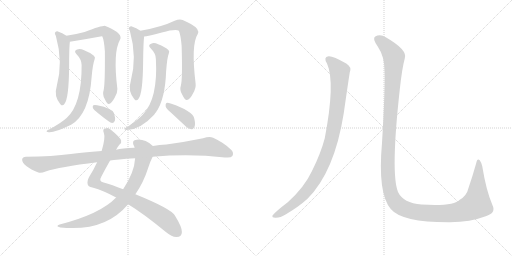
t = 0.00 s
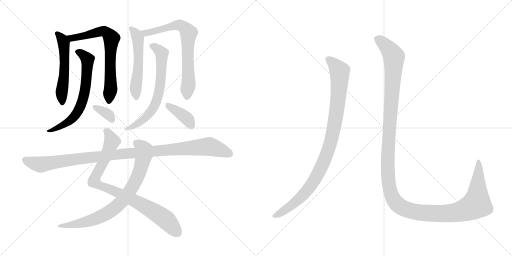
t = 2.24 s
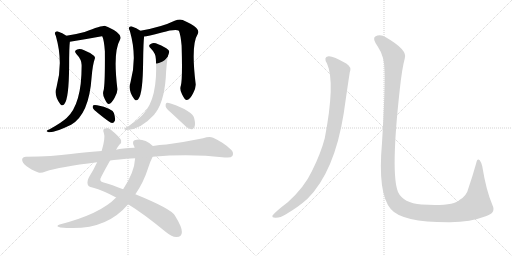
t = 4.47 s
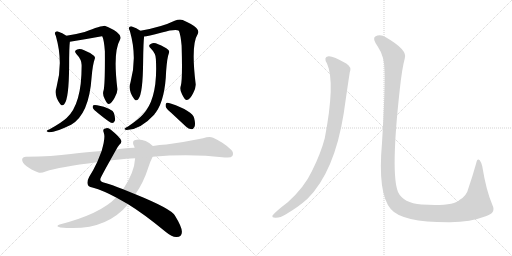
t = 6.71 s
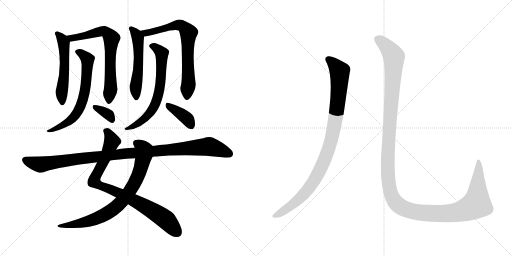
t = 8.95 s
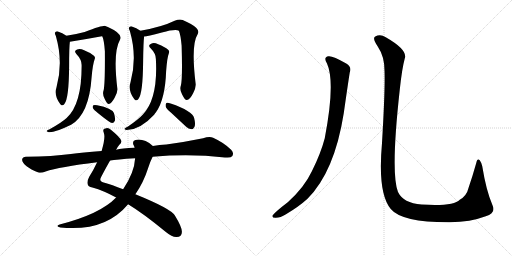
t = 11.18 s

The animated SVG that drew these frames (rendered in a browser with its animation timeline set to each time). Animation: 13 CSS @keyframes rules; one cycle of 11.18 s.

<svg version="1.1" viewBox="0 0 2048 1024" xmlns="http://www.w3.org/2000/svg">
  <g stroke="lightgray" stroke-dasharray="1,1" stroke-width="1" transform="scale(4, 4)">
    <line x1="0" y1="0" x2="256" y2="256"></line>
    <line x1="256" y1="0" x2="0" y2="256"></line>
    <line x1="128" y1="0" x2="128" y2="256"></line>
    <line x1="0" y1="128" x2="256" y2="128"></line>
    <line x1="256" y1="0" x2="512" y2="256"></line>
    <line x1="512" y1="0" x2="256" y2="256"></line>
    <line x1="384" y1="0" x2="384" y2="256"></line>
    <line x1="256" y1="128" x2="512" y2="128"></line>
  </g>
<g transform="scale(1, -1) translate(0, -850)">
   <style type="text/css">
    @keyframes keyframes0 {
      from {
       stroke: black;
       stroke-dashoffset: 544;
       stroke-width: 128;
       }
       64% {
       animation-timing-function: step-end;
       stroke: black;
       stroke-dashoffset: 0;
       stroke-width: 128;
       }
       to {
       stroke: black;
       stroke-width: 1024;
       }
       }
       #make-me-a-hanzi-animation-0 {
         animation: keyframes0 0.692708s both;
         animation-delay: 0.000000s;
         animation-timing-function: linear;
       }
    @keyframes keyframes1 {
      from {
       stroke: black;
       stroke-dashoffset: 697;
       stroke-width: 128;
       }
       69% {
       animation-timing-function: step-end;
       stroke: black;
       stroke-dashoffset: 0;
       stroke-width: 128;
       }
       to {
       stroke: black;
       stroke-width: 1024;
       }
       }
       #make-me-a-hanzi-animation-1 {
         animation: keyframes1 0.817220s both;
         animation-delay: 0.692708s;
         animation-timing-function: linear;
       }
    @keyframes keyframes2 {
      from {
       stroke: black;
       stroke-dashoffset: 665;
       stroke-width: 128;
       }
       68% {
       animation-timing-function: step-end;
       stroke: black;
       stroke-dashoffset: 0;
       stroke-width: 128;
       }
       to {
       stroke: black;
       stroke-width: 1024;
       }
       }
       #make-me-a-hanzi-animation-2 {
         animation: keyframes2 0.791178s both;
         animation-delay: 1.509928s;
         animation-timing-function: linear;
       }
    @keyframes keyframes3 {
      from {
       stroke: black;
       stroke-dashoffset: 345;
       stroke-width: 128;
       }
       53% {
       animation-timing-function: step-end;
       stroke: black;
       stroke-dashoffset: 0;
       stroke-width: 128;
       }
       to {
       stroke: black;
       stroke-width: 1024;
       }
       }
       #make-me-a-hanzi-animation-3 {
         animation: keyframes3 0.530762s both;
         animation-delay: 2.301106s;
         animation-timing-function: linear;
       }
    @keyframes keyframes4 {
      from {
       stroke: black;
       stroke-dashoffset: 544;
       stroke-width: 128;
       }
       64% {
       animation-timing-function: step-end;
       stroke: black;
       stroke-dashoffset: 0;
       stroke-width: 128;
       }
       to {
       stroke: black;
       stroke-width: 1024;
       }
       }
       #make-me-a-hanzi-animation-4 {
         animation: keyframes4 0.692708s both;
         animation-delay: 2.831868s;
         animation-timing-function: linear;
       }
    @keyframes keyframes5 {
      from {
       stroke: black;
       stroke-dashoffset: 716;
       stroke-width: 128;
       }
       70% {
       animation-timing-function: step-end;
       stroke: black;
       stroke-dashoffset: 0;
       stroke-width: 128;
       }
       to {
       stroke: black;
       stroke-width: 1024;
       }
       }
       #make-me-a-hanzi-animation-5 {
         animation: keyframes5 0.832682s both;
         animation-delay: 3.524576s;
         animation-timing-function: linear;
       }
    @keyframes keyframes6 {
      from {
       stroke: black;
       stroke-dashoffset: 669;
       stroke-width: 128;
       }
       69% {
       animation-timing-function: step-end;
       stroke: black;
       stroke-dashoffset: 0;
       stroke-width: 128;
       }
       to {
       stroke: black;
       stroke-width: 1024;
       }
       }
       #make-me-a-hanzi-animation-6 {
         animation: keyframes6 0.794434s both;
         animation-delay: 4.357258s;
         animation-timing-function: linear;
       }
    @keyframes keyframes7 {
      from {
       stroke: black;
       stroke-dashoffset: 384;
       stroke-width: 128;
       }
       56% {
       animation-timing-function: step-end;
       stroke: black;
       stroke-dashoffset: 0;
       stroke-width: 128;
       }
       to {
       stroke: black;
       stroke-width: 1024;
       }
       }
       #make-me-a-hanzi-animation-7 {
         animation: keyframes7 0.562500s both;
         animation-delay: 5.151692s;
         animation-timing-function: linear;
       }
    @keyframes keyframes8 {
      from {
       stroke: black;
       stroke-dashoffset: 876;
       stroke-width: 128;
       }
       74% {
       animation-timing-function: step-end;
       stroke: black;
       stroke-dashoffset: 0;
       stroke-width: 128;
       }
       to {
       stroke: black;
       stroke-width: 1024;
       }
       }
       #make-me-a-hanzi-animation-8 {
         animation: keyframes8 0.962891s both;
         animation-delay: 5.714192s;
         animation-timing-function: linear;
       }
    @keyframes keyframes9 {
      from {
       stroke: black;
       stroke-dashoffset: 787;
       stroke-width: 128;
       }
       72% {
       animation-timing-function: step-end;
       stroke: black;
       stroke-dashoffset: 0;
       stroke-width: 128;
       }
       to {
       stroke: black;
       stroke-width: 1024;
       }
       }
       #make-me-a-hanzi-animation-9 {
         animation: keyframes9 0.890462s both;
         animation-delay: 6.677083s;
         animation-timing-function: linear;
       }
    @keyframes keyframes10 {
      from {
       stroke: black;
       stroke-dashoffset: 1083;
       stroke-width: 128;
       }
       78% {
       animation-timing-function: step-end;
       stroke: black;
       stroke-dashoffset: 0;
       stroke-width: 128;
       }
       to {
       stroke: black;
       stroke-width: 1024;
       }
       }
       #make-me-a-hanzi-animation-10 {
         animation: keyframes10 1.131348s both;
         animation-delay: 7.567545s;
         animation-timing-function: linear;
       }
    @keyframes keyframes11 {
      from {
       stroke: black;
       stroke-dashoffset: 988;
       stroke-width: 128;
       }
       76% {
       animation-timing-function: step-end;
       stroke: black;
       stroke-dashoffset: 0;
       stroke-width: 128;
       }
       to {
       stroke: black;
       stroke-width: 1024;
       }
       }
       #make-me-a-hanzi-animation-11 {
         animation: keyframes11 1.054036s both;
         animation-delay: 8.698893s;
         animation-timing-function: linear;
       }
    @keyframes keyframes12 {
      from {
       stroke: black;
       stroke-dashoffset: 1451;
       stroke-width: 128;
       }
       83% {
       animation-timing-function: step-end;
       stroke: black;
       stroke-dashoffset: 0;
       stroke-width: 128;
       }
       to {
       stroke: black;
       stroke-width: 1024;
       }
       }
       #make-me-a-hanzi-animation-12 {
         animation: keyframes12 1.430827s both;
         animation-delay: 9.752929s;
         animation-timing-function: linear;
       }
</style>
<path d="M 265.5 707.5 Q 249.5 719.5 231.5 724.5 Q 224.5 725.5 219.5 719.5 Q 218.5 715.5 223.5 706.5 Q 253.5 601.5 226.5 503.5 Q 214.5 466.5 241.5 433.5 Q 250.5 423.5 257.5 434.5 Q 275.5 455.5 276.5 584.5 Q 276.5 663.5 279.5 683.5 C 280.5 696.5 280.5 696.5 265.5 707.5 Z" fill="lightgray"></path> 
<path d="M 414.5 489.5 Q 408.5 473.5 418.5 455.5 Q 428.5 433.5 435.5 434.5 Q 445.5 435.5 458.5 459.5 Q 470.5 478.5 469.5 494.5 Q 451.5 641.5 479.5 690.5 Q 494.5 714.5 431.5 742.5 Q 425.5 745.5 421.5 746.5 Q 412.5 749.5 338.5 722.5 Q 305.5 713.5 265.5 707.5 C 235.5 702.5 249.5 678.5 279.5 683.5 Q 342.5 693.5 407.5 705.5 L 409.5 704.5 Q 416.5 688.5 419.5 645.5 Q 420.5 515.5 414.5 489.5 Z" fill="lightgray"></path> 
<path d="M 326.5 590.5 Q 327.5 433.5 266.5 378.5 Q 245.5 359.5 198.5 333.5 Q 189.5 330.5 187.5 327.5 Q 183.5 323.5 194.5 321.5 Q 216.5 318.5 284.5 351.5 Q 356.5 393.5 366.5 542.5 Q 370.5 591.5 378.5 613.5 Q 382.5 620.5 375.5 627.5 Q 362.5 639.5 336.5 649.5 Q 320.5 656.5 308.5 652.5 Q 293.5 646.5 305.5 634.5 Q 326.5 612.5 326.5 590.5 Z" fill="lightgray"></path> 
<path d="M 392.5 397.5 Q 440.5 358.5 448.5 358.5 Q 455.5 358.5 459.5 367.5 Q 462.5 377.5 455.5 398.5 Q 448.5 417.5 388.5 429.5 Q 378.5 430.5 373.5 429.5 Q 369.5 426.5 371.5 418.5 Q 374.5 411.5 392.5 397.5 Z" fill="lightgray"></path> 
<path d="M 561.5 727.5 Q 545.5 739.5 527.5 744.5 Q 520.5 745.5 515.5 739.5 Q 514.5 735.5 519.5 726.5 Q 549.5 621.5 522.5 523.5 Q 510.5 486.5 537.5 453.5 Q 546.5 443.5 553.5 454.5 Q 571.5 475.5 572.5 604.5 Q 573.5 683.5 576.5 704.5 C 577.5 716.5 577.5 716.5 561.5 727.5 Z" fill="lightgray"></path> 
<path d="M 723.5 508.5 Q 717.5 490.5 728.5 472.5 Q 740.5 448.5 747.5 450.5 Q 759.5 451.5 772.5 477.5 Q 784.5 498.5 782.5 515.5 Q 763.5 671.5 790.5 713.5 Q 802.5 732.5 763.5 754.5 Q 748.5 763.5 730.5 770.5 Q 717.5 774.5 698.5 767.5 Q 647.5 742.5 561.5 727.5 C 531.5 722.5 546.5 700.5 576.5 704.5 Q 588.5 704.5 647.5 720.5 Q 702.5 735.5 715.5 727.5 Q 722.5 711.5 726.5 667.5 Q 730.5 534.5 723.5 508.5 Z" fill="lightgray"></path> 
<path d="M 623.5 614.5 Q 632.5 455.5 571.5 392.5 Q 552.5 371.5 510.5 343.5 Q 500.5 339.5 498.5 335.5 Q 495.5 331.5 506.5 330.5 Q 560.5 330.5 616.5 391.5 Q 620.5 397.5 624.5 402.5 Q 660.5 453.5 664.5 565.5 Q 668.5 620.5 675.5 637.5 Q 679.5 646.5 672.5 651.5 Q 659.5 663.5 632.5 673.5 Q 616.5 680.5 604.5 675.5 Q 589.5 669.5 602.5 657.5 Q 623.5 636.5 623.5 614.5 Z" fill="lightgray"></path> 
<path d="M 684.5 399.5 L 743.5 344.5 Q 753.5 334.5 766.5 333.5 Q 773.5 333.5 778.5 344.5 Q 782.5 354.5 776.5 378.5 Q 770.5 406.5 682.5 436.5 Q 670.5 440.5 665.5 438.5 Q 661.5 434.5 662.5 425.5 Q 663.5 416.5 684.5 399.5 Z" fill="lightgray"></path> 
<path d="M 464.5 251.5 Q 470.5 263.5 477.5 271.5 Q 487.5 278.5 484.5 288.5 Q 480.5 301.5 443.5 331.5 Q 433.5 340.5 421.5 336.5 Q 408.5 335.5 415.5 318.5 Q 422.5 299.5 406.5 246.5 L 388.5 201.5 Q 372.5 167.5 357.5 144.5 Q 347.5 126.5 350.5 114.5 Q 351.5 104.5 369.5 100.5 Q 415.5 87.5 464.5 60.5 L 512.5 33.5 Q 573.5 -3.5 663.5 -77.5 Q 688.5 -98.5 706.5 -97.5 Q 727.5 -97.5 727.5 -77.5 Q 728.5 -58.5 699.5 -11.5 Q 684.5 15.5 541.5 73.5 L 492.5 93.5 Q 447.5 111.5 414.5 120.5 Q 393.5 124.5 405.5 144.5 Q 426.5 184.5 440.5 208.5 L 464.5 251.5 Z" fill="lightgray"></path> 
<path d="M 611.5 266.5 Q 575.5 297.5 541.5 290.5 Q 528.5 287.5 533.5 271.5 Q 536.5 267.5 538.5 259.5 L 540.5 217.5 Q 537.5 160.5 492.5 93.5 L 464.5 60.5 Q 401.5 -5.5 238.5 -47.5 Q 219.5 -54.5 241.5 -59.5 Q 418.5 -78.5 512.5 33.5 L 541.5 73.5 Q 574.5 121.5 591.5 175.5 Q 601.5 206.5 610.5 223.5 C 623.5 250.5 625.5 255.5 611.5 266.5 Z" fill="lightgray"></path> 
<path d="M 610.5 223.5 Q 763.5 235.5 899.5 220.5 Q 923.5 217.5 929.5 226.5 Q 936.5 239.5 924.5 251.5 Q 896.5 279.5 852.5 299.5 Q 837.5 305.5 812.5 297.5 Q 739.5 282.5 665.5 272.5 Q 637.5 271.5 611.5 266.5 L 538.5 259.5 Q 487.5 258.5 464.5 251.5 L 406.5 246.5 Q 328.5 240.5 283.5 234.5 Q 211.5 224.5 103.5 223.5 Q 90.5 223.5 88.5 212.5 Q 87.5 200.5 106.5 185.5 Q 122.5 172.5 153.5 160.5 Q 163.5 156.5 182.5 164.5 Q 236.5 182.5 388.5 201.5 L 440.5 208.5 Q 464.5 212.5 540.5 217.5 L 610.5 223.5 Z" fill="lightgray"></path> 
<path d="M 1308.0 596.0 Q 1342.0 521.0 1299.0 297.0 Q 1283.0 236.0 1248.0 166.0 Q 1217.0 100.0 1151.0 41.0 Q 1100.0 2.0 1090.0 -12.0 Q 1087.0 -21.0 1101.0 -21.0 Q 1120.0 -22.0 1144.0 -7.0 Q 1196.0 24.0 1230.0 55.0 Q 1338.0 163.0 1375.0 397.0 Q 1393.0 523.0 1399.0 560.0 Q 1408.0 582.0 1385.0 596.0 Q 1331.0 627.0 1314.0 625.0 Q 1292.0 622.0 1308.0 596.0 Z" fill="lightgray"></path> 
<path d="M 1538.0 568.0 Q 1541.0 496.0 1528.0 278.0 Q 1510.0 76.0 1563.0 14.0 Q 1608.0 -40.0 1800.0 -39.0 Q 1882.0 -38.0 1943.0 -15.0 Q 1985.0 -2.0 1970.0 29.0 Q 1945.0 86.0 1929.0 185.0 Q 1925.0 201.0 1919.0 209.0 Q 1909.0 218.0 1905.0 198.0 Q 1889.0 141.0 1874.0 98.0 Q 1867.0 67.0 1839.0 51.0 Q 1814.0 24.0 1686.0 32.0 Q 1613.0 38.0 1592.0 82.0 Q 1562.0 157.0 1599.0 491.0 Q 1608.0 576.0 1619.0 616.0 Q 1632.0 650.0 1543.0 701.0 Q 1521.0 716.0 1501.0 704.0 Q 1488.0 697.0 1511.0 664.0 Q 1538.0 624.0 1538.0 568.0 Z" fill="lightgray"></path> 
      <clipPath id="make-me-a-hanzi-clip-0">
      <path d="M 265.5 707.5 Q 249.5 719.5 231.5 724.5 Q 224.5 725.5 219.5 719.5 Q 218.5 715.5 223.5 706.5 Q 253.5 601.5 226.5 503.5 Q 214.5 466.5 241.5 433.5 Q 250.5 423.5 257.5 434.5 Q 275.5 455.5 276.5 584.5 Q 276.5 663.5 279.5 683.5 C 280.5 696.5 280.5 696.5 265.5 707.5 Z" fill="lightgray"></path>
      </clipPath>
      <path clip-path="url(#make-me-a-hanzi-clip-0)" d="M 228.5 715.5 L 248.5 694.5 L 257.5 649.5 L 257.5 549.5 L 246.5 472.5 L 249.5 437.5 " fill="none" id="make-me-a-hanzi-animation-0" stroke-dasharray="416 832" stroke-linecap="round"></path>

      <clipPath id="make-me-a-hanzi-clip-1">
      <path d="M 414.5 489.5 Q 408.5 473.5 418.5 455.5 Q 428.5 433.5 435.5 434.5 Q 445.5 435.5 458.5 459.5 Q 470.5 478.5 469.5 494.5 Q 451.5 641.5 479.5 690.5 Q 494.5 714.5 431.5 742.5 Q 425.5 745.5 421.5 746.5 Q 412.5 749.5 338.5 722.5 Q 305.5 713.5 265.5 707.5 C 235.5 702.5 249.5 678.5 279.5 683.5 Q 342.5 693.5 407.5 705.5 L 409.5 704.5 Q 416.5 688.5 419.5 645.5 Q 420.5 515.5 414.5 489.5 Z" fill="lightgray"></path>
      </clipPath>
      <path clip-path="url(#make-me-a-hanzi-clip-1)" d="M 274.5 704.5 L 298.5 698.5 L 407.5 725.5 L 432.5 716.5 L 444.5 700.5 L 439.5 609.5 L 443.5 502.5 L 435.5 443.5 " fill="none" id="make-me-a-hanzi-animation-1" stroke-dasharray="569 1138" stroke-linecap="round"></path>

      <clipPath id="make-me-a-hanzi-clip-2">
      <path d="M 326.5 590.5 Q 327.5 433.5 266.5 378.5 Q 245.5 359.5 198.5 333.5 Q 189.5 330.5 187.5 327.5 Q 183.5 323.5 194.5 321.5 Q 216.5 318.5 284.5 351.5 Q 356.5 393.5 366.5 542.5 Q 370.5 591.5 378.5 613.5 Q 382.5 620.5 375.5 627.5 Q 362.5 639.5 336.5 649.5 Q 320.5 656.5 308.5 652.5 Q 293.5 646.5 305.5 634.5 Q 326.5 612.5 326.5 590.5 Z" fill="lightgray"></path>
      </clipPath>
      <path clip-path="url(#make-me-a-hanzi-clip-2)" d="M 309.5 643.5 L 346.5 617.5 L 350.5 602.5 L 341.5 492.5 L 323.5 428.5 L 297.5 384.5 L 268.5 357.5 L 218.5 332.5 L 194.5 328.5 " fill="none" id="make-me-a-hanzi-animation-2" stroke-dasharray="537 1074" stroke-linecap="round"></path>

      <clipPath id="make-me-a-hanzi-clip-3">
      <path d="M 392.5 397.5 Q 440.5 358.5 448.5 358.5 Q 455.5 358.5 459.5 367.5 Q 462.5 377.5 455.5 398.5 Q 448.5 417.5 388.5 429.5 Q 378.5 430.5 373.5 429.5 Q 369.5 426.5 371.5 418.5 Q 374.5 411.5 392.5 397.5 Z" fill="lightgray"></path>
      </clipPath>
      <path clip-path="url(#make-me-a-hanzi-clip-3)" d="M 381.5 422.5 L 435.5 390.5 L 449.5 368.5 " fill="none" id="make-me-a-hanzi-animation-3" stroke-dasharray="217 434" stroke-linecap="round"></path>

      <clipPath id="make-me-a-hanzi-clip-4">
      <path d="M 561.5 727.5 Q 545.5 739.5 527.5 744.5 Q 520.5 745.5 515.5 739.5 Q 514.5 735.5 519.5 726.5 Q 549.5 621.5 522.5 523.5 Q 510.5 486.5 537.5 453.5 Q 546.5 443.5 553.5 454.5 Q 571.5 475.5 572.5 604.5 Q 573.5 683.5 576.5 704.5 C 577.5 716.5 577.5 716.5 561.5 727.5 Z" fill="lightgray"></path>
      </clipPath>
      <path clip-path="url(#make-me-a-hanzi-clip-4)" d="M 524.5 735.5 L 551.5 699.5 L 555.5 615.5 L 543.5 511.5 L 545.5 457.5 " fill="none" id="make-me-a-hanzi-animation-4" stroke-dasharray="416 832" stroke-linecap="round"></path>

      <clipPath id="make-me-a-hanzi-clip-5">
      <path d="M 723.5 508.5 Q 717.5 490.5 728.5 472.5 Q 740.5 448.5 747.5 450.5 Q 759.5 451.5 772.5 477.5 Q 784.5 498.5 782.5 515.5 Q 763.5 671.5 790.5 713.5 Q 802.5 732.5 763.5 754.5 Q 748.5 763.5 730.5 770.5 Q 717.5 774.5 698.5 767.5 Q 647.5 742.5 561.5 727.5 C 531.5 722.5 546.5 700.5 576.5 704.5 Q 588.5 704.5 647.5 720.5 Q 702.5 735.5 715.5 727.5 Q 722.5 711.5 726.5 667.5 Q 730.5 534.5 723.5 508.5 Z" fill="lightgray"></path>
      </clipPath>
      <path clip-path="url(#make-me-a-hanzi-clip-5)" d="M 571.5 725.5 L 581.5 718.5 L 598.5 720.5 L 709.5 750.5 L 727.5 747.5 L 753.5 719.5 L 749.5 655.5 L 754.5 524.5 L 747.5 460.5 " fill="none" id="make-me-a-hanzi-animation-5" stroke-dasharray="588 1176" stroke-linecap="round"></path>

      <clipPath id="make-me-a-hanzi-clip-6">
      <path d="M 623.5 614.5 Q 632.5 455.5 571.5 392.5 Q 552.5 371.5 510.5 343.5 Q 500.5 339.5 498.5 335.5 Q 495.5 331.5 506.5 330.5 Q 560.5 330.5 616.5 391.5 Q 620.5 397.5 624.5 402.5 Q 660.5 453.5 664.5 565.5 Q 668.5 620.5 675.5 637.5 Q 679.5 646.5 672.5 651.5 Q 659.5 663.5 632.5 673.5 Q 616.5 680.5 604.5 675.5 Q 589.5 669.5 602.5 657.5 Q 623.5 636.5 623.5 614.5 Z" fill="lightgray"></path>
      </clipPath>
      <path clip-path="url(#make-me-a-hanzi-clip-6)" d="M 605.5 666.5 L 633.5 652.5 L 646.5 637.5 L 644.5 537.5 L 629.5 459.5 L 612.5 417.5 L 573.5 370.5 L 536.5 346.5 L 505.5 337.5 " fill="none" id="make-me-a-hanzi-animation-6" stroke-dasharray="541 1082" stroke-linecap="round"></path>

      <clipPath id="make-me-a-hanzi-clip-7">
      <path d="M 684.5 399.5 L 743.5 344.5 Q 753.5 334.5 766.5 333.5 Q 773.5 333.5 778.5 344.5 Q 782.5 354.5 776.5 378.5 Q 770.5 406.5 682.5 436.5 Q 670.5 440.5 665.5 438.5 Q 661.5 434.5 662.5 425.5 Q 663.5 416.5 684.5 399.5 Z" fill="lightgray"></path>
      </clipPath>
      <path clip-path="url(#make-me-a-hanzi-clip-7)" d="M 669.5 430.5 L 746.5 377.5 L 764.5 348.5 " fill="none" id="make-me-a-hanzi-animation-7" stroke-dasharray="256 512" stroke-linecap="round"></path>

      <clipPath id="make-me-a-hanzi-clip-8">
      <path d="M 464.5 251.5 Q 470.5 263.5 477.5 271.5 Q 487.5 278.5 484.5 288.5 Q 480.5 301.5 443.5 331.5 Q 433.5 340.5 421.5 336.5 Q 408.5 335.5 415.5 318.5 Q 422.5 299.5 406.5 246.5 L 388.5 201.5 Q 372.5 167.5 357.5 144.5 Q 347.5 126.5 350.5 114.5 Q 351.5 104.5 369.5 100.5 Q 415.5 87.5 464.5 60.5 L 512.5 33.5 Q 573.5 -3.5 663.5 -77.5 Q 688.5 -98.5 706.5 -97.5 Q 727.5 -97.5 727.5 -77.5 Q 728.5 -58.5 699.5 -11.5 Q 684.5 15.5 541.5 73.5 L 492.5 93.5 Q 447.5 111.5 414.5 120.5 Q 393.5 124.5 405.5 144.5 Q 426.5 184.5 440.5 208.5 L 464.5 251.5 Z" fill="lightgray"></path>
      </clipPath>
      <path clip-path="url(#make-me-a-hanzi-clip-8)" d="M 422.5 326.5 L 439.5 309.5 L 447.5 284.5 L 376.5 125.5 L 408.5 104.5 L 543.5 45.5 L 615.5 4.5 L 663.5 -28.5 L 709.5 -79.5 " fill="none" id="make-me-a-hanzi-animation-8" stroke-dasharray="748 1496" stroke-linecap="round"></path>

      <clipPath id="make-me-a-hanzi-clip-9">
      <path d="M 611.5 266.5 Q 575.5 297.5 541.5 290.5 Q 528.5 287.5 533.5 271.5 Q 536.5 267.5 538.5 259.5 L 540.5 217.5 Q 537.5 160.5 492.5 93.5 L 464.5 60.5 Q 401.5 -5.5 238.5 -47.5 Q 219.5 -54.5 241.5 -59.5 Q 418.5 -78.5 512.5 33.5 L 541.5 73.5 Q 574.5 121.5 591.5 175.5 Q 601.5 206.5 610.5 223.5 C 623.5 250.5 625.5 255.5 611.5 266.5 Z" fill="lightgray"></path>
      </clipPath>
      <path clip-path="url(#make-me-a-hanzi-clip-9)" d="M 543.5 278.5 L 559.5 269.5 L 573.5 251.5 L 570.5 207.5 L 543.5 128.5 L 487.5 45.5 L 445.5 7.5 L 394.5 -19.5 L 323.5 -42.5 L 250.5 -50.5 " fill="none" id="make-me-a-hanzi-animation-9" stroke-dasharray="659 1318" stroke-linecap="round"></path>

      <clipPath id="make-me-a-hanzi-clip-10">
      <path d="M 610.5 223.5 Q 763.5 235.5 899.5 220.5 Q 923.5 217.5 929.5 226.5 Q 936.5 239.5 924.5 251.5 Q 896.5 279.5 852.5 299.5 Q 837.5 305.5 812.5 297.5 Q 739.5 282.5 665.5 272.5 Q 637.5 271.5 611.5 266.5 L 538.5 259.5 Q 487.5 258.5 464.5 251.5 L 406.5 246.5 Q 328.5 240.5 283.5 234.5 Q 211.5 224.5 103.5 223.5 Q 90.5 223.5 88.5 212.5 Q 87.5 200.5 106.5 185.5 Q 122.5 172.5 153.5 160.5 Q 163.5 156.5 182.5 164.5 Q 236.5 182.5 388.5 201.5 L 440.5 208.5 Q 464.5 212.5 540.5 217.5 L 610.5 223.5 Z" fill="lightgray"></path>
      </clipPath>
      <path clip-path="url(#make-me-a-hanzi-clip-10)" d="M 101.5 210.5 L 164.5 192.5 L 497.5 236.5 L 828.5 263.5 L 857.5 259.5 L 917.5 235.5 " fill="none" id="make-me-a-hanzi-animation-10" stroke-dasharray="955 1910" stroke-linecap="round"></path>

      <clipPath id="make-me-a-hanzi-clip-11">
      <path d="M 1308.0 596.0 Q 1342.0 521.0 1299.0 297.0 Q 1283.0 236.0 1248.0 166.0 Q 1217.0 100.0 1151.0 41.0 Q 1100.0 2.0 1090.0 -12.0 Q 1087.0 -21.0 1101.0 -21.0 Q 1120.0 -22.0 1144.0 -7.0 Q 1196.0 24.0 1230.0 55.0 Q 1338.0 163.0 1375.0 397.0 Q 1393.0 523.0 1399.0 560.0 Q 1408.0 582.0 1385.0 596.0 Q 1331.0 627.0 1314.0 625.0 Q 1292.0 622.0 1308.0 596.0 Z" fill="lightgray"></path>
      </clipPath>
      <path clip-path="url(#make-me-a-hanzi-clip-11)" d="M 1315.0 610.0 L 1344.0 586.0 L 1357.0 569.0 L 1359.0 554.0 L 1355.0 472.0 L 1339.0 355.0 L 1309.0 239.0 L 1275.0 160.0 L 1226.0 85.0 L 1180.0 40.0 L 1098.0 -14.0 " fill="none" id="make-me-a-hanzi-animation-11" stroke-dasharray="860 1720" stroke-linecap="round"></path>

      <clipPath id="make-me-a-hanzi-clip-12">
      <path d="M 1538.0 568.0 Q 1541.0 496.0 1528.0 278.0 Q 1510.0 76.0 1563.0 14.0 Q 1608.0 -40.0 1800.0 -39.0 Q 1882.0 -38.0 1943.0 -15.0 Q 1985.0 -2.0 1970.0 29.0 Q 1945.0 86.0 1929.0 185.0 Q 1925.0 201.0 1919.0 209.0 Q 1909.0 218.0 1905.0 198.0 Q 1889.0 141.0 1874.0 98.0 Q 1867.0 67.0 1839.0 51.0 Q 1814.0 24.0 1686.0 32.0 Q 1613.0 38.0 1592.0 82.0 Q 1562.0 157.0 1599.0 491.0 Q 1608.0 576.0 1619.0 616.0 Q 1632.0 650.0 1543.0 701.0 Q 1521.0 716.0 1501.0 704.0 Q 1488.0 697.0 1511.0 664.0 Q 1538.0 624.0 1538.0 568.0 Z" fill="lightgray"></path>
      </clipPath>
      <path clip-path="url(#make-me-a-hanzi-clip-12)" d="M 1511.0 693.0 L 1540.0 672.0 L 1576.0 621.0 L 1550.0 181.0 L 1560.0 88.0 L 1585.0 37.0 L 1622.0 13.0 L 1645.0 6.0 L 1725.0 -4.0 L 1822.0 0.0 L 1886.0 22.0 L 1906.0 33.0 L 1907.0 39.0 L 1916.0 174.0 L 1913.0 202.0 " fill="none" id="make-me-a-hanzi-animation-12" stroke-dasharray="1323 2646" stroke-linecap="round"></path>

</g>
</svg>
